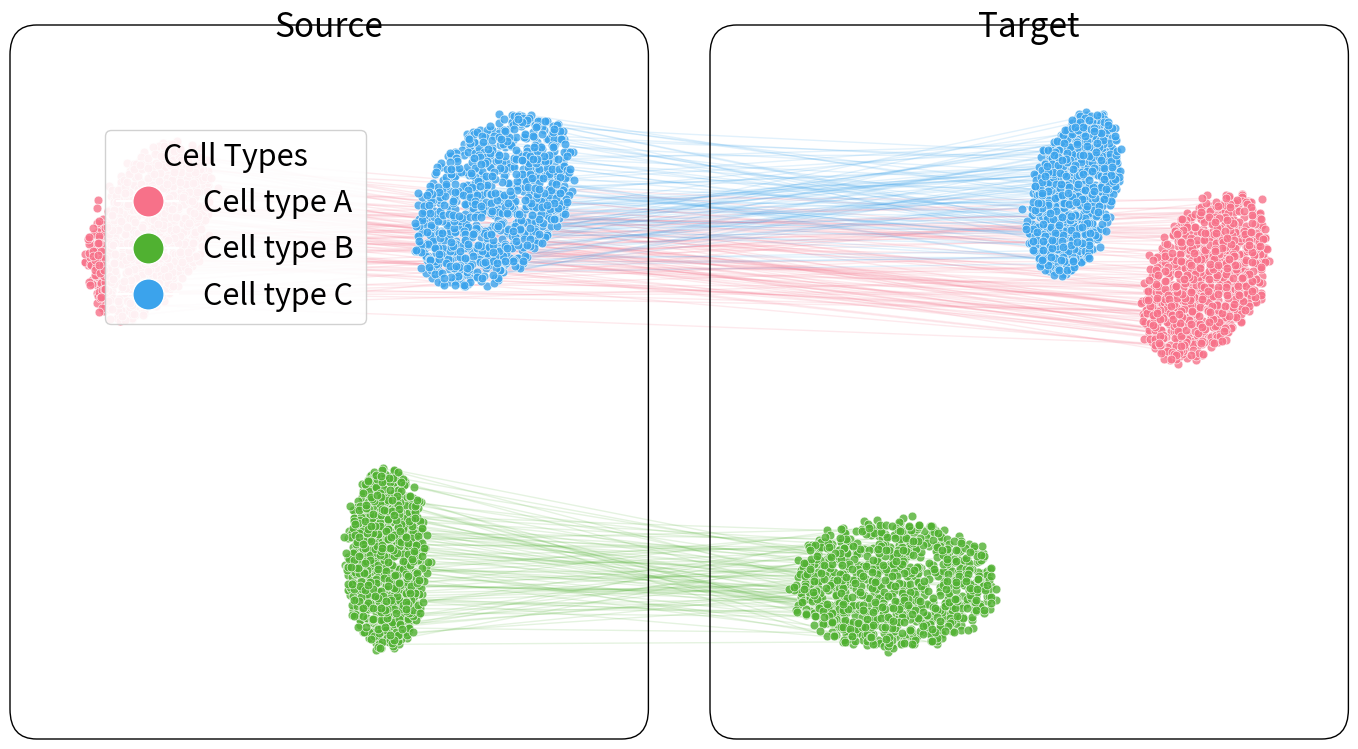

Recreate this plot in Python.
import numpy as np
import matplotlib.pyplot as plt
from matplotlib.patches import FancyBboxPatch
import seaborn as sns

# 设置随机种子确保结果可重复
np.random.seed(42)


# 生成三簇实心椭圆形数据
def generate_cluster_data(centers, params, n_samples=1000):
    """
    生成具有实心椭圆形分布的数据簇，确保数据均匀分布在整个椭圆内部

    参数:
        centers: 每个簇的中心位置列表 [(x1,y1), (x2,y2), (x3,y3)]
        params: 每个簇的形状参数列表 [(a1,b1,angle1), (a2,b2,angle2), (a3,b3,angle3)]
                a和b是椭圆的长轴和短轴，angle是椭圆的旋转角度（弧度）
        n_samples: 每个簇的样本数量

    返回:
        all_data: 所有数据点的坐标
        labels: 对应的标签
    """
    data = []
    labels = []

    for i, (center, (a, b, angle)) in enumerate(zip(centers, params)):
        # 使用更均匀的方法生成椭圆 - 确保中心区域也有点

        # 生成均匀分布的圆形点，从中心到边缘
        # 使用平方根分布策略实现区域均匀分布，从0开始确保中心有点
        r = np.sqrt(np.random.uniform(0.0, 1.0, n_samples))  # 平方根使点在整个圆内均匀分布
        theta = np.random.uniform(0, 2 * np.pi, n_samples)  # 均匀角度

        # 转换为直角坐标
        x_circle = r * np.cos(theta)
        y_circle = r * np.sin(theta)

        # 拉伸成椭圆（应用长短轴）
        x_ellipse = a * x_circle
        y_ellipse = b * y_circle

        # 旋转椭圆
        x = center[0] + (x_ellipse * np.cos(angle) - y_ellipse * np.sin(angle))
        y = center[1] + (x_ellipse * np.sin(angle) + y_ellipse * np.cos(angle))

        # 添加轻微的高斯扰动，使分布更自然
        x += np.random.normal(0, a * 0.05, n_samples)
        y += np.random.normal(0, b * 0.05, n_samples)

        cluster_data = np.column_stack((x, y))
        data.append(cluster_data)
        labels.extend([f"Cell type {chr(65 + i)}"] * n_samples)

    # 合并所有簇的数据
    all_data = np.vstack(data)
    return all_data, labels


# 生成source数据 - 三个不同形状的椭圆
source_centers = [(-8, 6), (3, -5), (8, 7)]
# 参数格式: (a, b, angle) - a是长轴，b是短轴，angle是旋转角度（弧度）
source_params = [
    (3.5, 2.2, np.pi / 4),  # 第一个簇：扁平椭圆，45度旋转
    (3.0, 1.8, np.pi / 2),  # 第二个簇：中等椭圆，90度旋转
    (4.0, 2.5, np.pi / 6)  # 第三个簇：大椭圆，30度旋转
]
source_data, source_labels = generate_cluster_data(source_centers, source_params)

# 生成target数据 - 也是三个椭圆，但形状和位置不同
target_centers = [(5, 5), (-7, -6), (0, 8)]
# 不同的形状参数
target_params = [
    (3.2, 2.0, np.pi / 3),  # 第一个簇：60度旋转
    (3.8, 2.3, np.pi),  # 第二个簇：180度旋转
    (3.0, 1.5, np.pi / 2.5)  # 第三个簇：72度旋转
]
target_data, target_labels = generate_cluster_data(target_centers, target_params)


# 绘制transport map
def visualize_transport_map(source_data, target_data, labels):
    # 创建图形
    fig = plt.figure(figsize=(14, 7))

    # 获取唯一的标签
    unique_labels = sorted(set(labels))
    colors = sns.color_palette("husl", len(unique_labels))
    label_color_map = {label: colors[i] for i, label in enumerate(unique_labels)}

    # 按标签分组数据点
    source_by_label = {label: [] for label in unique_labels}
    target_by_label = {label: [] for label in unique_labels}

    for i, label in enumerate(labels):
        source_by_label[label].append(source_data[i])
        target_by_label[label].append(target_data[i])

    # 将列表转换为numpy数组
    for label in unique_labels:
        source_by_label[label] = np.array(source_by_label[label])
        target_by_label[label] = np.array(target_by_label[label])

    # 创建子图
    ax1 = fig.add_subplot(121)
    ax2 = fig.add_subplot(122)

    # 设置子图位置，避免重叠
    ax1_pos = [0.08, 0.05, 0.38, 0.85]
    ax2_pos = [0.58, 0.05, 0.38, 0.85]
    ax1.set_position(ax1_pos)
    ax2.set_position(ax2_pos)

    # 在源空间绘制点 - 减小点的大小从60到40
    for label, data in source_by_label.items():
        ax1.scatter(
            data[:, 0],
            data[:, 1],
            c=[label_color_map[label]],
            alpha=0.8,
            s=40,  # 减小点的大小
            edgecolors='white',
            linewidths=0.5
        )

    # 在目标空间绘制点 - 减小点的大小从60到40
    for label, data in target_by_label.items():
        ax2.scatter(
            data[:, 0],
            data[:, 1],
            c=[label_color_map[label]],
            alpha=0.8,
            s=40,  # 减小点的大小
            edgecolors='white',
            linewidths=0.5
        )

    # 添加图例 - 保持原来的大小
    legend_elements = [plt.Line2D([0], [0], marker='o', color='w', label=label,
                                  markerfacecolor=label_color_map[label], markersize=15)
                       for label in unique_labels]

    legend = ax1.legend(
        handles=legend_elements,
        loc='upper left',
        bbox_to_anchor=(0.05, 0.95),
        frameon=True,
        framealpha=0.9,
        fontsize=22,
        title='Cell Types',
        title_fontsize=22,
        markerscale=1.5
    )

    # 设置图表标题
    ax1.text(0.5, 1.08, "Source", fontsize=24, ha='center', transform=ax1.transAxes)
    ax2.text(0.5, 1.08, "Target", fontsize=24, ha='center', transform=ax2.transAxes)

    # 关闭坐标轴
    ax1.axis('off')
    ax2.axis('off')

    # 画美观的圆角边框
    for ax, pos in zip([ax1, ax2], [ax1_pos, ax2_pos]):
        p_bbox = FancyBboxPatch(
            (-0.05, -0.05),
            width=1.1,
            height=1.1,
            boxstyle="round,pad=0.05",
            ec="black",
            fc="none",
            clip_on=False,
            transform=ax.transAxes
        )
        ax.add_patch(p_bbox)

    # 获取子图在图中的位置
    ax1_bbox = ax1.get_position()
    ax2_bbox = ax2.get_position()

    # 调整坐标范围以适应所有数据点
    ax1.set_xlim(np.min(source_data[:, 0]) - 1, np.max(source_data[:, 0]) + 1)
    ax1.set_ylim(np.min(source_data[:, 1]) - 1, np.max(source_data[:, 1]) + 1)
    ax2.set_xlim(np.min(target_data[:, 0]) - 1, np.max(target_data[:, 0]) + 1)
    ax2.set_ylim(np.min(target_data[:, 1]) - 1, np.max(target_data[:, 1]) + 1)

    # 绘制连接线 - 增加线宽从0.5到0.8
    for label in unique_labels:
        color = label_color_map[label]
        source_points = source_by_label[label]
        target_points = target_by_label[label]

        # 为了避免图表过于复杂，只绘制部分连线（比如每10个点）
        step = 10  # 每10个点绘制一条连线
        for i in range(0, len(source_points), step):
            if i < len(source_points):
                source_x, source_y = source_points[i]
                target_x, target_y = target_points[i]

                # 计算图形坐标
                x1_range = ax1.get_xlim()[1] - ax1.get_xlim()[0]
                y1_range = ax1.get_ylim()[1] - ax1.get_ylim()[0]
                x2_range = ax2.get_xlim()[1] - ax2.get_xlim()[0]
                y2_range = ax2.get_ylim()[1] - ax2.get_ylim()[0]

                # 转换为相对位置
                source_x_rel = (source_x - ax1.get_xlim()[0]) / x1_range
                source_y_rel = (source_y - ax1.get_ylim()[0]) / y1_range
                target_x_rel = (target_x - ax2.get_xlim()[0]) / x2_range
                target_y_rel = (target_y - ax2.get_ylim()[0]) / y2_range

                # 转换为图形坐标
                source_x_fig = ax1_bbox.x0 + source_x_rel * ax1_bbox.width
                source_y_fig = ax1_bbox.y0 + source_y_rel * ax1_bbox.height
                target_x_fig = ax2_bbox.x0 + target_x_rel * ax2_bbox.width
                target_y_fig = ax2_bbox.y0 + target_y_rel * ax2_bbox.height

                # 绘制连线 - 增加线宽，保持相同的透明度
                line = plt.Line2D(
                    [source_x_fig, target_x_fig],
                    [source_y_fig, target_y_fig],
                    transform=fig.transFigure,
                    color=color,
                    alpha=0.15,
                    linewidth=1.0,  # 增加线宽
                    zorder=0
                )
                fig.add_artist(line)

    # plt.savefig('synthetic_transport_map.pdf', bbox_inches='tight', dpi=300)
    plt.savefig('synthetic_transport_map.svg', bbox_inches='tight', dpi=300)
    plt.show()


# 绘制图形
visualize_transport_map(source_data, target_data, source_labels)
